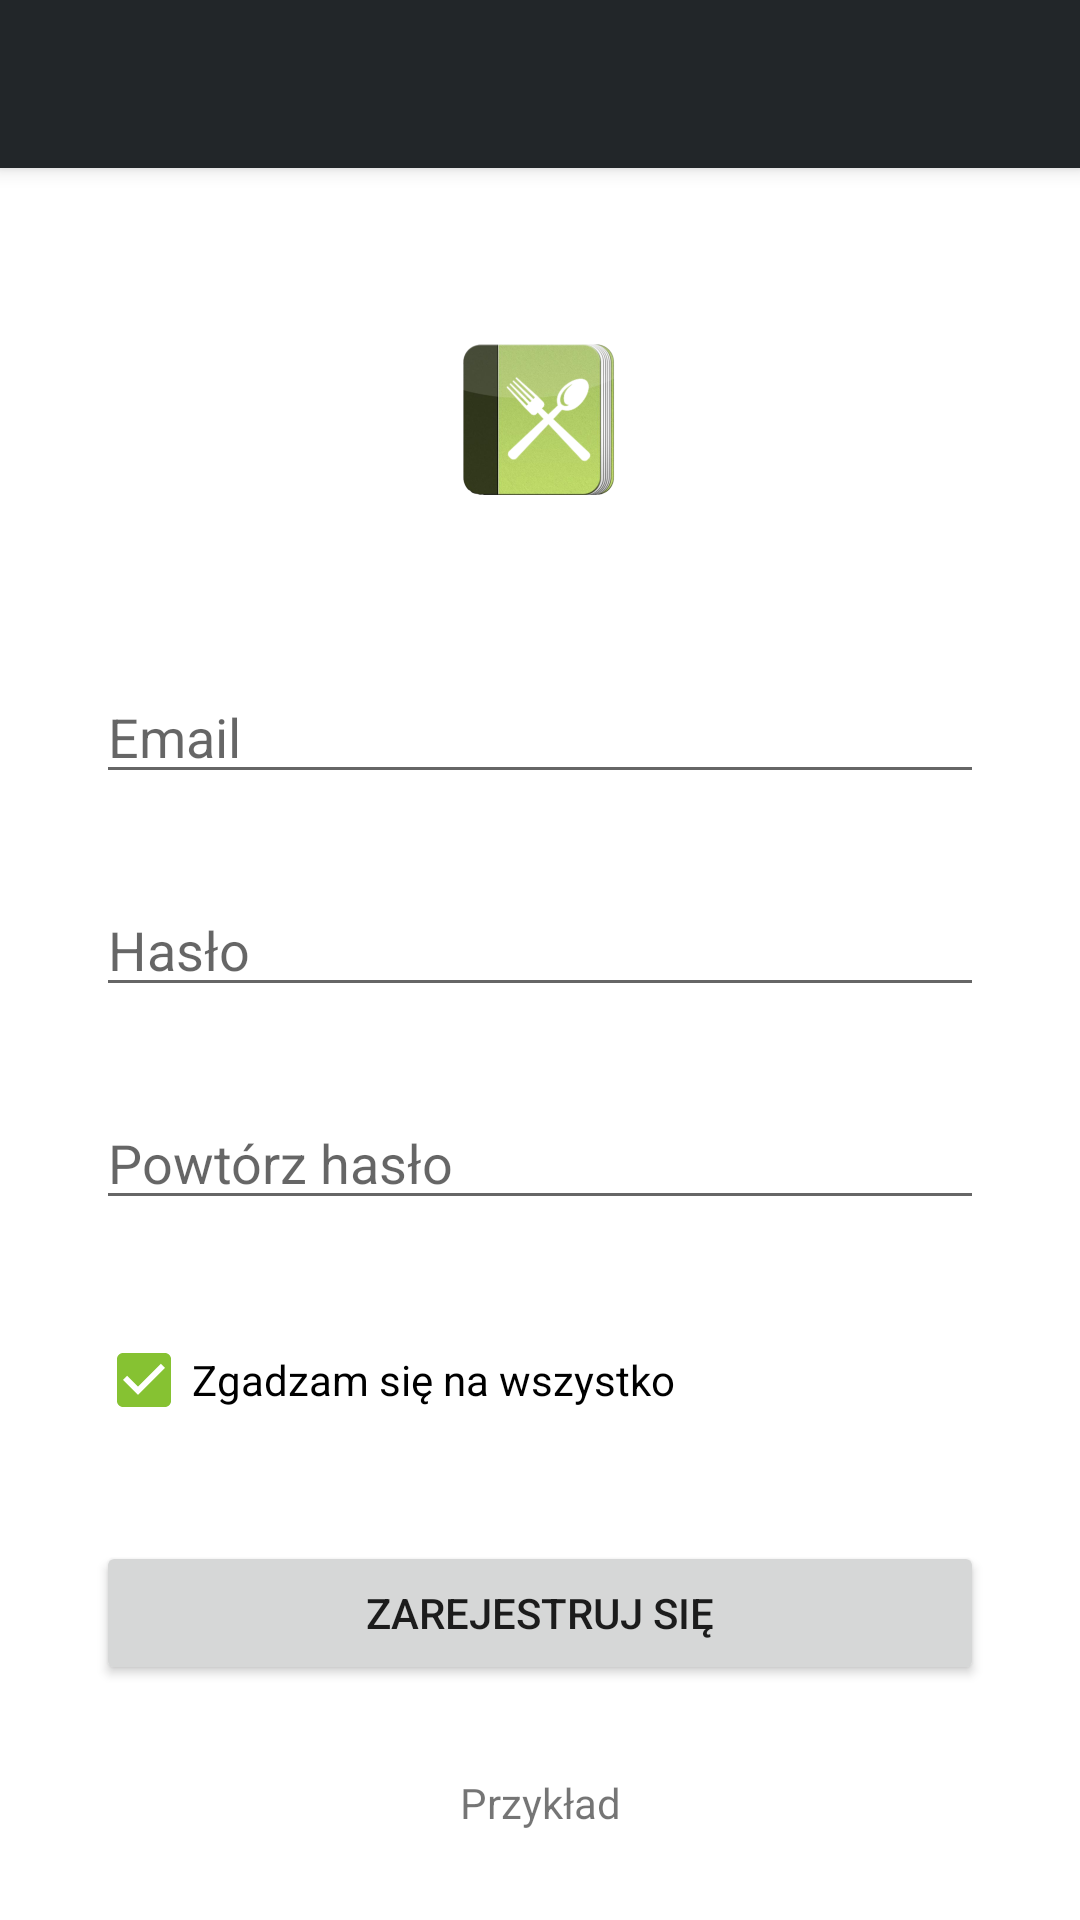

Write the Android layout XML for this screen, with the resource values it uses.
<!-- AndroidManifest.xml: application theme Theme.Jedzonko -->
<!-- res/layout/fragment_account_register.xml -->
<?xml version="1.0" encoding="utf-8"?>
<androidx.constraintlayout.widget.ConstraintLayout xmlns:android="http://schemas.android.com/apk/res/android"
    xmlns:app="http://schemas.android.com/apk/res-auto"
    xmlns:tools="http://schemas.android.com/tools"
    android:layout_width="match_parent"
    android:layout_height="match_parent"
    android:id="@+id/fragment_account_register_parent">

    <androidx.appcompat.widget.Toolbar
        android:id="@+id/custom_toolbar"
        android:layout_width="match_parent"
        android:layout_height="wrap_content"
        android:background="@color/primaryColor"
        android:elevation="4dp"
        android:theme="@style/ThemeOverlay.AppCompat.Dark.ActionBar"
        app:layout_constraintEnd_toEndOf="parent"
        app:layout_constraintHorizontal_bias="0.5"
        app:layout_constraintStart_toStartOf="parent"
        app:layout_constraintTop_toTopOf="parent"
        app:popupTheme="@style/ThemeOverlay.AppCompat.Light" />

    <ImageView
        android:id="@+id/appLogo"
        android:layout_width="0dp"
        android:layout_height="wrap_content"
        android:contentDescription="@string/content_application_logo"
        android:src="@mipmap/ic_launcher_foreground"
        app:layout_constraintBottom_toTopOf="@+id/usernameText"
        app:layout_constraintEnd_toEndOf="parent"
        app:layout_constraintHorizontal_bias="0.5"
        app:layout_constraintStart_toStartOf="parent"
        app:layout_constraintTop_toBottomOf="@+id/custom_toolbar" />

    <EditText
        android:id="@+id/usernameText"
        android:layout_width="0dp"
        android:layout_height="wrap_content"
        android:layout_marginStart="32dp"
        android:layout_marginEnd="32dp"
        android:ems="10"
        android:hint="@string/account_email"
        android:importantForAutofill="no"
        android:inputType="textEmailAddress"
        app:layout_constraintBottom_toTopOf="@+id/passwordText"
        app:layout_constraintEnd_toEndOf="parent"
        app:layout_constraintHorizontal_bias="0.5"
        app:layout_constraintStart_toStartOf="parent"
        app:layout_constraintTop_toBottomOf="@+id/appLogo" />

    <EditText
        android:id="@+id/passwordText"
        android:layout_width="0dp"
        android:layout_height="wrap_content"
        android:layout_marginStart="32dp"
        android:layout_marginEnd="32dp"
        android:ems="10"
        android:hint="@string/account_password"
        android:importantForAutofill="no"
        android:inputType="textPassword"
        app:layout_constraintBottom_toTopOf="@+id/passwordText2"
        app:layout_constraintEnd_toEndOf="parent"
        app:layout_constraintHorizontal_bias="0.0"
        app:layout_constraintStart_toStartOf="parent"
        app:layout_constraintTop_toBottomOf="@+id/usernameText" />

    <EditText
        android:id="@+id/passwordText2"
        android:layout_width="0dp"
        android:layout_height="wrap_content"
        android:layout_marginStart="32dp"
        android:layout_marginEnd="32dp"
        android:ems="10"
        android:hint="@string/account_repeat_password"
        android:importantForAutofill="no"
        android:inputType="textPassword"
        app:layout_constraintBottom_toTopOf="@+id/registerCheckBox"
        app:layout_constraintEnd_toEndOf="parent"
        app:layout_constraintHorizontal_bias="0.5"
        app:layout_constraintStart_toStartOf="parent"
        app:layout_constraintTop_toBottomOf="@+id/passwordText" />

    <CheckBox
        android:id="@+id/registerCheckBox"
        android:layout_width="wrap_content"
        android:layout_height="wrap_content"
        android:layout_marginStart="32dp"
        android:checked="true"
        android:text="@string/account_consent"
        app:layout_constraintBottom_toTopOf="@+id/registerButton"
        app:layout_constraintStart_toStartOf="parent"
        app:layout_constraintTop_toBottomOf="@+id/passwordText2" />

    <Button
        android:id="@+id/registerButton"
        android:layout_width="0dp"
        android:layout_height="wrap_content"
        android:layout_marginStart="32dp"
        android:layout_marginEnd="32dp"
        android:text="@string/account_register"
        app:layout_constraintBottom_toTopOf="@+id/exampleText"
        app:layout_constraintEnd_toEndOf="parent"
        app:layout_constraintHorizontal_bias="0.5"
        app:layout_constraintStart_toStartOf="parent"
        app:layout_constraintTop_toBottomOf="@+id/registerCheckBox" />

    <TextView
        android:id="@+id/exampleText"
        android:layout_width="wrap_content"
        android:layout_height="wrap_content"
        android:text="@string/example_text"
        app:layout_constraintBottom_toBottomOf="parent"
        app:layout_constraintEnd_toEndOf="parent"
        app:layout_constraintHorizontal_bias="0.5"
        app:layout_constraintStart_toStartOf="parent"
        app:layout_constraintTop_toBottomOf="@+id/registerButton" />


</androidx.constraintlayout.widget.ConstraintLayout>
<!-- resources referenced by this layout -->
<resources>
  <color name="primaryColor">#222629</color>
  <!-- mipmap ic_launcher_foreground: png bitmap (mipmap-hdpi, 8865 bytes) -->
  <string name="account_consent">Zgadzam się na wszystko</string>
  <string name="account_email">Email</string>
  <string name="account_password">Hasło</string>
  <string name="account_register">Zarejestruj się</string>
  <string name="account_repeat_password">Powtórz hasło</string>
  <string name="content_application_logo">Logo aplikacji</string>
  <string name="example_text">Przykład</string>
  <style name="Theme.Jedzonko" parent="Theme.MaterialComponents.DayNight.NoActionBar">
          
          <item name="colorPrimary">@color/primaryColor</item>
          <item name="colorPrimaryVariant">@color/primaryLightColor</item>
          <item name="colorOnPrimary">@color/primaryTextColor</item>
          
          <item name="colorSecondary">@color/secondaryColor</item>
          <item name="colorSecondaryVariant">@color/secondaryLightColor</item>
          <item name="colorOnSecondary">@color/secondaryTextColor</item>
          
          <item name="android:statusBarColor" tools:targetApi="l">?attr/colorPrimaryVariant</item>
          
      </style>
  <color name="primaryLightColor">#4a4e51</color>
  <color name="primaryTextColor">#ffffff</color>
  <color name="secondaryColor">#86c232</color>
  <color name="secondaryLightColor">#b9f565</color>
  <color name="secondaryTextColor">#000000</color>
</resources>
